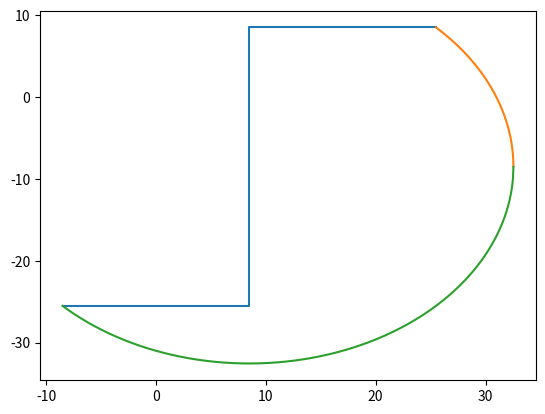

The script that saved this image:
import matplotlib.pyplot as plt
import numpy as np
# create data
x = [-8.5,8.5,8.5,25.5]
y = [-25.5,-25.5,8.5,8.5]

x1 = np.linspace(25.5, 32.5416, 1000)
y1 = np.sqrt(17**2*2 -(x1 - 8.5)**2)-8.5

x2 = np.linspace(-8.5, 32.5416, 1000)
y2 = -np.sqrt(17**2*2 -(x2 - 8.5)**2)-8.5



# create a figure 
plt.figure()

# plot data on the axis
plt.plot(x,y)
plt.plot(x1,y1)
plt.plot(x2,y2)

# show the plot
plt.show()
